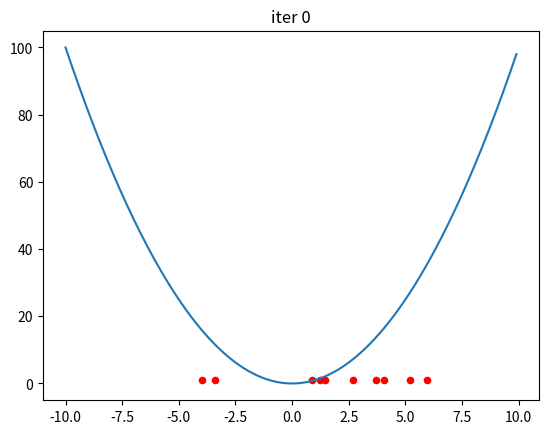
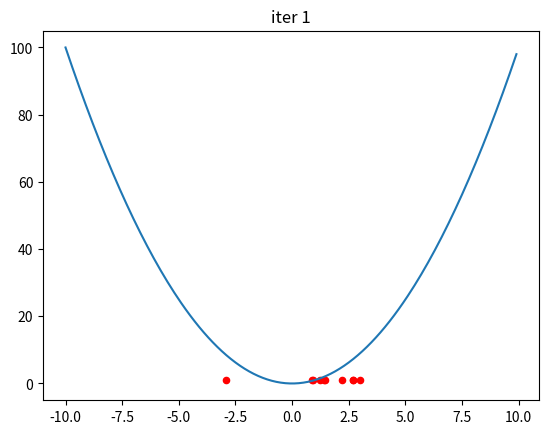
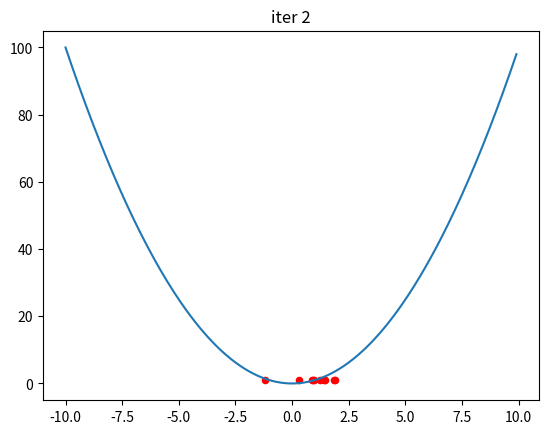
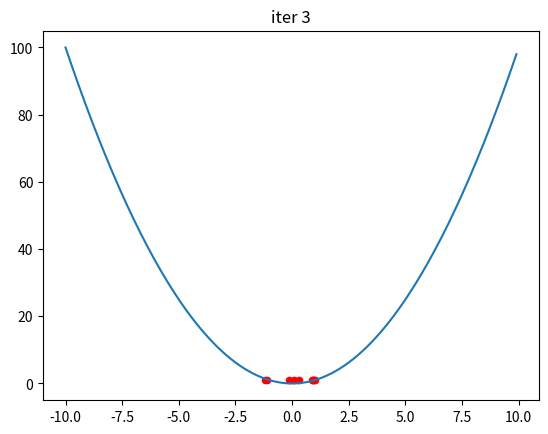
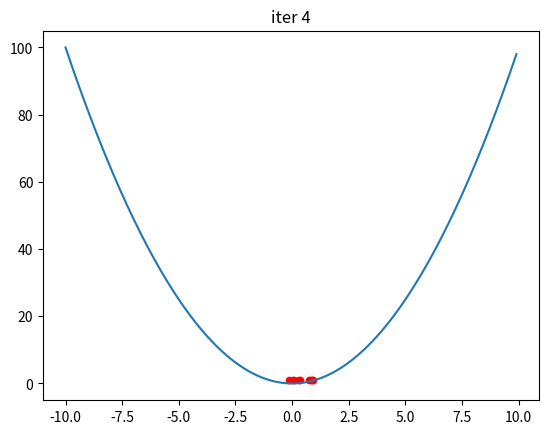
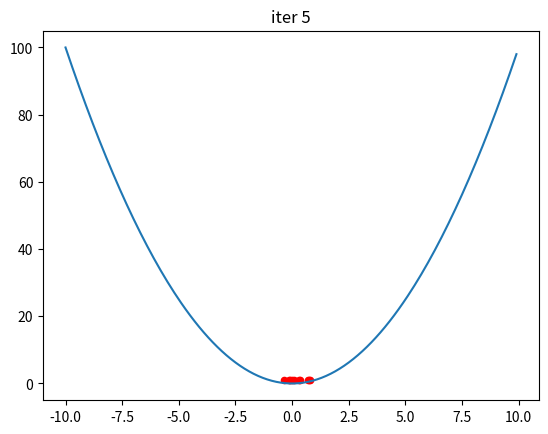
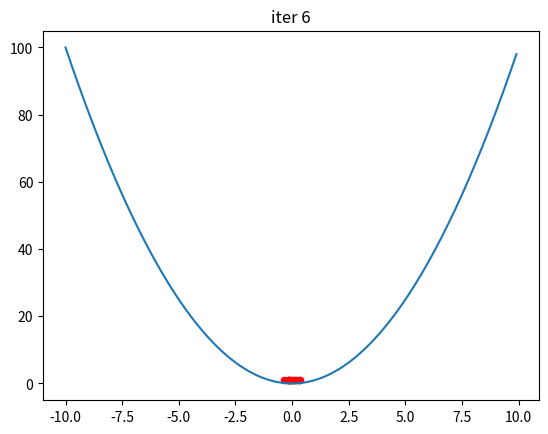
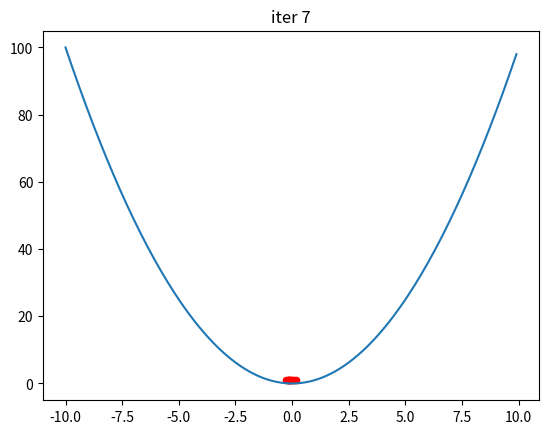
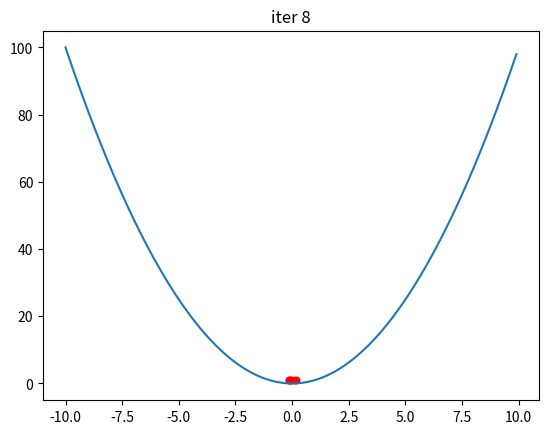
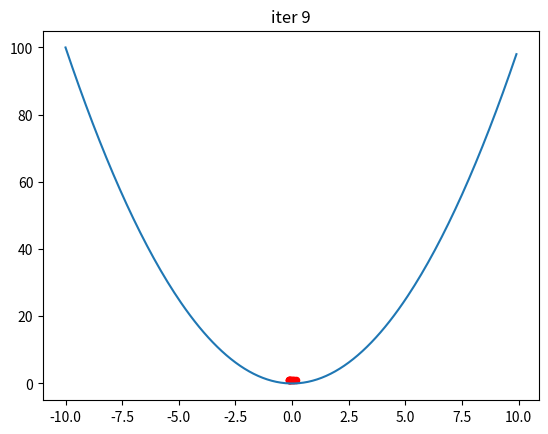
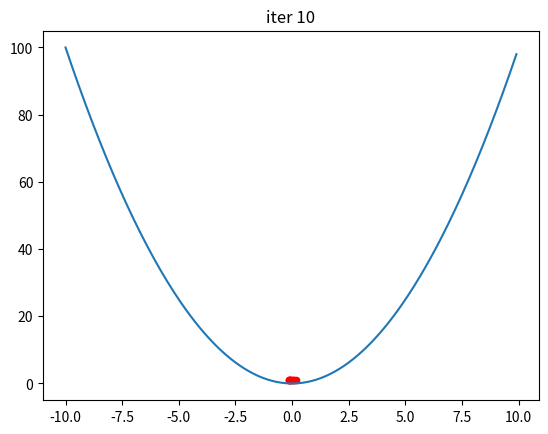
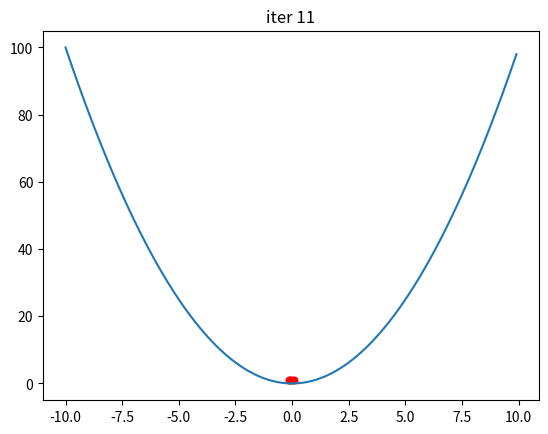
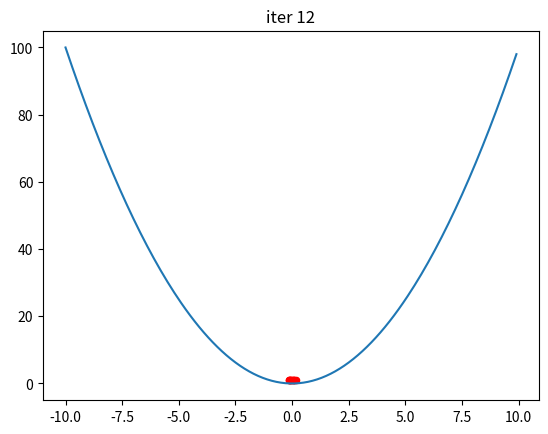
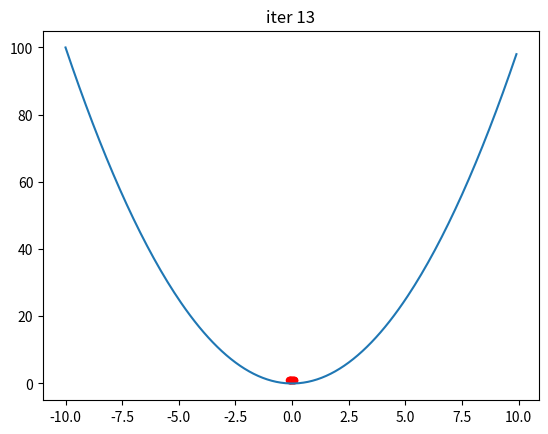
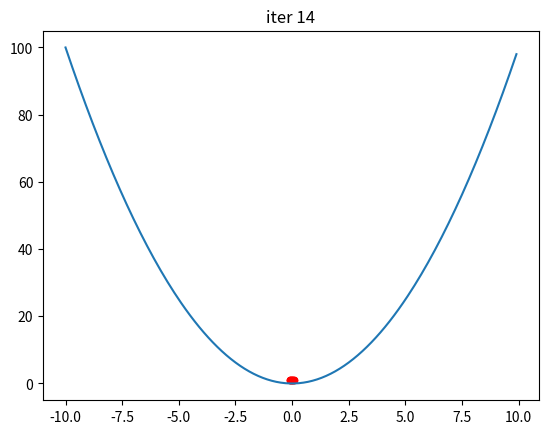
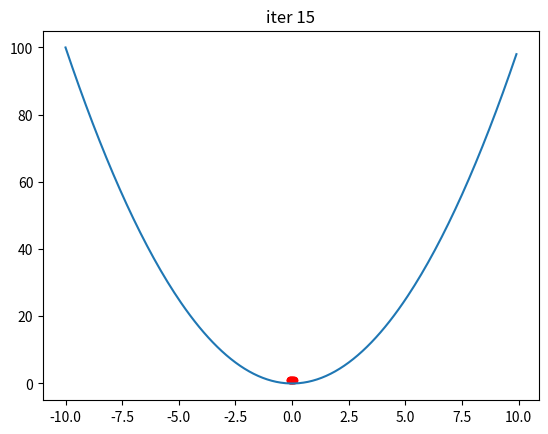

Recreate these plots in Python, in order. (Note: this script raises an exception after producing the figures.)
import numpy as np
import matplotlib.pyplot as plt
from mpl_toolkits.mplot3d import Axes3D
from matplotlib import cm
import math
%matplotlib inline

N       = 10 #Number of parents / Population size
Var     = 1   #Mutation parameter
maxIter = 20 #Number of iterations

def plot_evo(X):
    xx = np.arange(-10,10,.1)
    yy = xx**2
    plt.figure()
    plt.plot(xx,yy)
    plt.scatter(X,np.ones(X.shape),20,'r')

#Initialize parents
X = np.random.random((1,N))*20-10

for iter in range(maxIter):
    # mutation to produce offspring
    Xm = np.hstack((X,X+np.random.randn(1,N)))

    # compute f(x)
    fX = Xm**2

    # sort
    indSort = np.argsort(fX)[0]

    # get new population
    X = Xm[:,indSort[:N]]

    # plot each iteration
    plot_evo(X)
    plt.title(f"iter {iter}")

xx = np.random.random((1,N))*20-10
yy = np.random.random((1,N))*20-10

def plot_evo_2(xx,yy):    
    fig = plt.figure()
    ax = fig.gca(projection='3d')

    X = np.arange(-10, 10, 0.05)
    Y = np.arange(-10, 10, 0.05)
    X, Y = np.meshgrid(X, Y)
    Z = 20+ X**2-10*np.cos(2*math.pi*X) + Y**2-10*np.cos(2*math.pi*Y)

    # Plot the surface.
    surf = ax.plot_surface(X, Y, Z, cmap=cm.coolwarm, linewidth=0, antialiased=False)
    ax.view_init(60, 170)
    zz = 20+ xx**2-10*np.cos(2*math.pi*xx) + yy**2-10*np.cos(2*math.pi*yy) + 500
    ax.scatter(xx,yy,zz,s=20, c='r')

plot_evo_2(xx,yy)

for iter in range(maxIter):
    # mutation to produce offspring
    xx_m = np.hstack((xx,xx+(np.random.randn(1,N)*.1)))
    yy_m = np.hstack((yy,yy+(np.random.randn(1,N)*.1)))
                        
    # compute f(x)
    fX = 20 + xx_m**2 -10*np.cos(2*math.pi*xx_m) + yy_m**2-10*np.cos(2*math.pi*yy_m)
    
    # sort
    indSort = np.argsort(fX)[0]

    # get new population

    xx = xx_m[:,indSort[:N]]
    yy = yy_m[:,indSort[:N]]

    # plot each iteration
    plot_evo_2(xx,yy)
    plt.title(f"iter {iter}")
    
indSort = np.argsort(fX)[0]    
xx = xx_m[:,indSort[0]]
yy = yy_m[:,indSort[0]]
print(xx)
print(yy)



